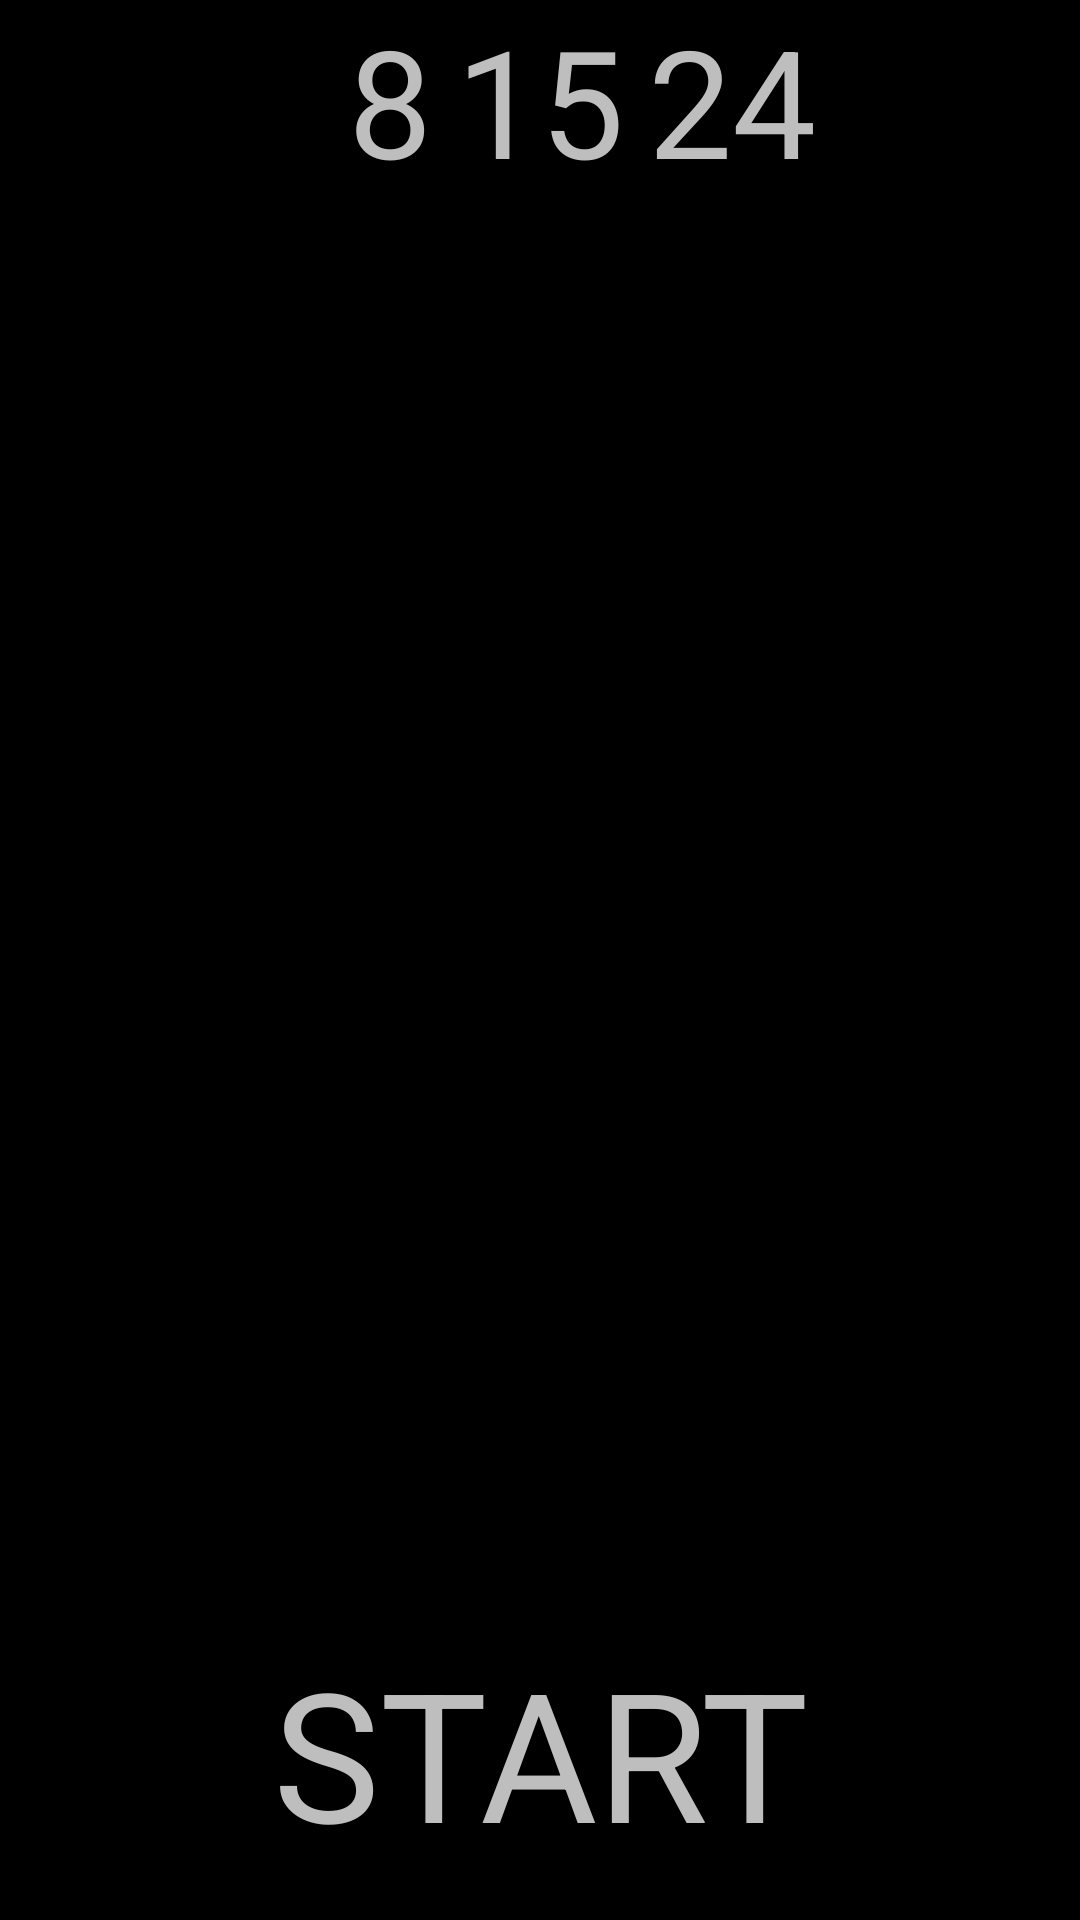

Android layout source for this screen:
<!-- AndroidManifest.xml: application theme AppTheme -->
<!-- res/layout/activity_main.xml -->
<?xml version="1.0" encoding="utf-8"?>
<FrameLayout xmlns:android="http://schemas.android.com/apk/res/android"
    android:layout_width="match_parent"
    android:layout_height="match_parent">

    <android.support.v4.view.ViewPager
        android:id="@+id/am_pager"
        android:layout_width="match_parent"
        android:layout_height="match_parent"
        android:overScrollMode="never" />

    <LinearLayout
        android:id="@+id/am_top_container"
        android:layout_width="match_parent"
        android:layout_height="wrap_content"
        android:orientation="horizontal"
        android:paddingTop="@dimen/margin_big">

        <View
            android:layout_width="0dp"
            android:layout_height="wrap_content"
            android:layout_weight="1" />

        <TextView
            android:id="@+id/am_indicator_8"
            android:layout_width="0dp"
            android:layout_height="wrap_content"
            android:layout_weight="1"
            android:gravity="end"
            android:text="@string/activity_main_indicator_8"
            android:textSize="50sp" />

        <TextView
            android:id="@+id/am_indicator_15"
            android:layout_width="0dp"
            android:layout_height="wrap_content"
            android:layout_weight="1"
            android:gravity="center"
            android:text="@string/activity_main_indicator_15"
            android:textSize="50sp" />

        <TextView
            android:id="@+id/am_indicator_24"
            android:layout_width="0dp"
            android:layout_height="wrap_content"
            android:layout_weight="1"
            android:gravity="start"
            android:text="@string/activity_main_indicator_24"
            android:textSize="50sp" />

        <View
            android:layout_width="0dp"
            android:layout_height="wrap_content"
            android:layout_weight="1" />
    </LinearLayout>

    <TextView
        android:id="@+id/am_start_game"
        android:layout_width="match_parent"
        android:layout_height="wrap_content"
        android:layout_gravity="bottom"
        android:gravity="center"
        android:padding="16dp"
        android:text="@string/activity_main_start_game"
        android:textSize="60sp" />

</FrameLayout>
<!-- resources referenced by this layout -->
<resources>
  <string name="activity_main_indicator_15">15</string>
  <string name="activity_main_indicator_24">24</string>
  <string name="activity_main_indicator_8">8</string>
  <string name="activity_main_start_game">START</string>
  <style name="AppTheme" parent="@android:style/Theme.NoTitleBar.Fullscreen" />
</resources>
